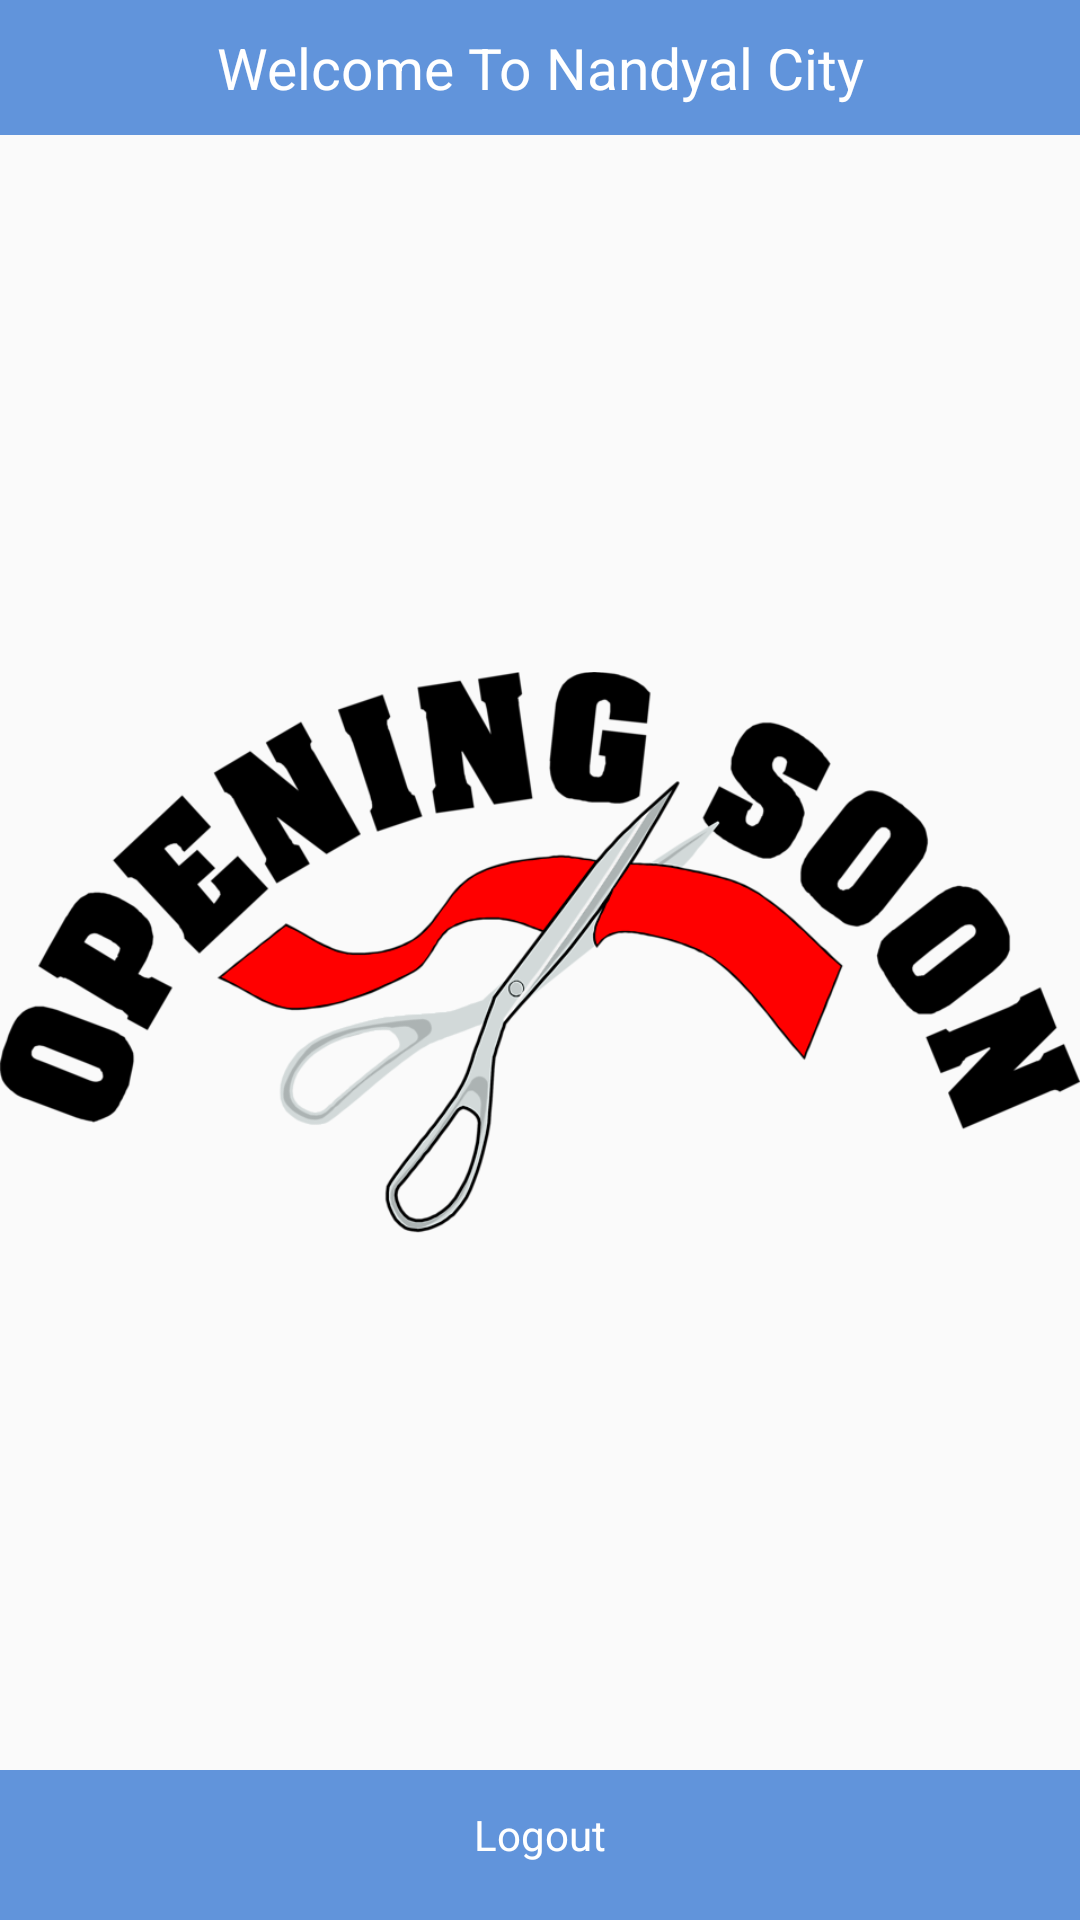

The Android layout XML behind this screen, and the referenced resources:
<!-- AndroidManifest.xml: application theme AppTheme -->
<!-- res/layout/activity_log_out.xml -->
<?xml version="1.0" encoding="utf-8"?>
<RelativeLayout
    xmlns:android="http://schemas.android.com/apk/res/android"
    xmlns:app="http://schemas.android.com/apk/res-auto"
    xmlns:tools="http://schemas.android.com/tools"
    android:layout_width="match_parent"
    android:layout_height="match_parent"
    tools:context="com.gathratechnal.nandyalcity.LogOutActivity">
    <LinearLayout
        android:id="@+id/deal_linearLayout"
        android:layout_width="match_parent"
        android:layout_height="match_parent"
        android:layout_above="@+id/category_linearLayout"
        android:layout_alignParentTop="true"
        android:orientation="vertical">
       <TextView
           android:layout_width="match_parent"
           android:layout_height="45dp"
           android:textSize="19dp"
           android:textColor="@color/colorWhite"
           android:text="Welcome To Nandyal City"
           android:gravity="center"
           android:background="@color/colorAccent"/>
        <ImageView
            android:layout_width="match_parent"
            android:layout_height="match_parent"
            android:textColor="@color/colorAccent"
            android:src="@drawable/imgshort"
            android:gravity="center" />

    </LinearLayout>

    <LinearLayout
        android:id="@+id/category_linearLayout"
        android:layout_width="match_parent"
        android:layout_height="50dp"
        android:layout_alignParentBottom="true"
        android:background="@color/colorAccent"
        android:orientation="horizontal">

        <TextView
            android:id="@+id/logout"
            android:layout_width="0dp"
            android:layout_weight="1"
            android:layout_height="wrap_content"
            android:text="Logout"
            android:gravity="center"
            android:padding="12dp"
            android:textAppearance="?android:attr/textAppearanceSmall"
            android:textColor="@android:color/white" />

    </LinearLayout>
</RelativeLayout>
<!-- resources referenced by this layout -->
<resources>
  <color name="colorAccent">#6194db</color>
  <color name="colorWhite">#ffffff</color>
  <!-- drawable imgshort: png bitmap (drawable, 82270 bytes) -->
  <style name="AppTheme" parent="Theme.AppCompat.Light.NoActionBar">
          
          <item name="colorPrimary">@color/colorPrimary</item>
          <item name="colorPrimaryDark">@color/colorPrimaryDark</item>
          <item name="colorAccent">@color/colorAccent</item>
          <item name="dialogTheme">@style/CustomDialog</item>
          <item name="colorButtonNormal">@android:color/holo_green_light</item>
          <item name="colorControlHighlight">@android:color/holo_orange_light</item>
          <item name="drawerArrowStyle">@style/DrawerArrowStyle</item>
  
  
      </style>
  <color name="colorPrimary">#2667a9</color>
  <color name="colorPrimaryDark">#003d79</color>
  <style name="CustomDialog" parent="@style/Theme.AppCompat.Light.Dialog">
          <item name="android:windowNoTitle">false</item>
  
      </style>
  <style name="DrawerArrowStyle" parent="@style/Widget.AppCompat.DrawerArrowToggle">
          <item name="spinBars">true</item>
          <item name="color">@color/white</item>
      </style>
  <color name="white">#FFFFFF</color>
</resources>
